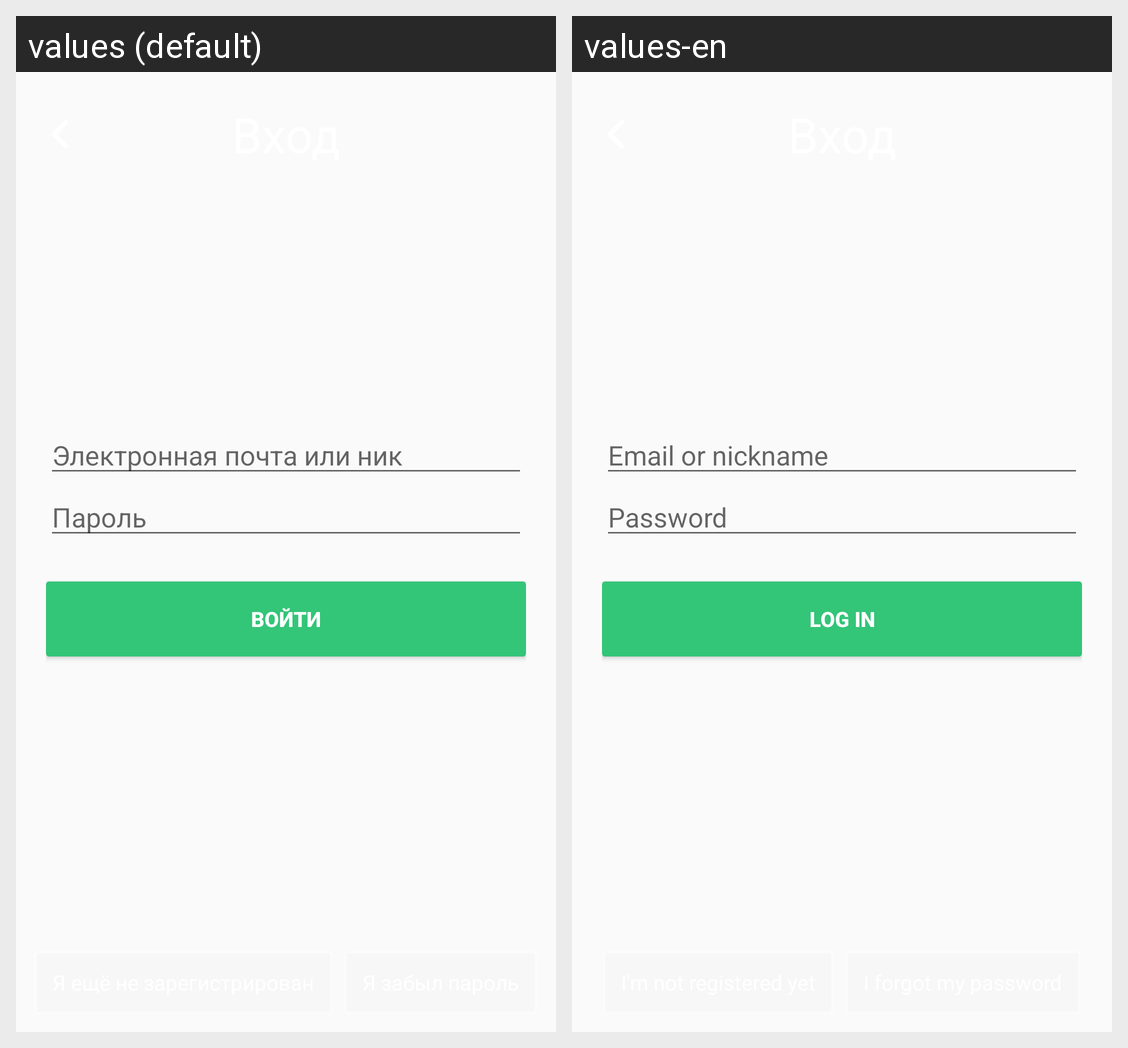

Here is an Android app screen in its default locale and in the app's own translations. Write out the translated-string differences for the strings that appear on this screen.
Android screen res/layout/fragment_sign_via_email.xml rendered under 2 locales, left to right: values (default), values-en. Device: Nexus 5 (rendered at 1080×1920; each locale shown at half size, 540×960, under a caption strip naming it); theme AppTheme.
Strings drawn on this screen, with the default value and each locale's value (text and hints the layout hard-codes, and strings that could not be matched under every locale, appear in the picture but are not listed):

prompt_email_or_slug
  values: Электронная почта или ник
  values-en: Email or nickname

prompt_password
  values: Пароль
  values-en: Password

action_sign_in_short
  values: Войти
  values-en: Log in

action_sign_in
  values: Войти
  values-en: Log in
